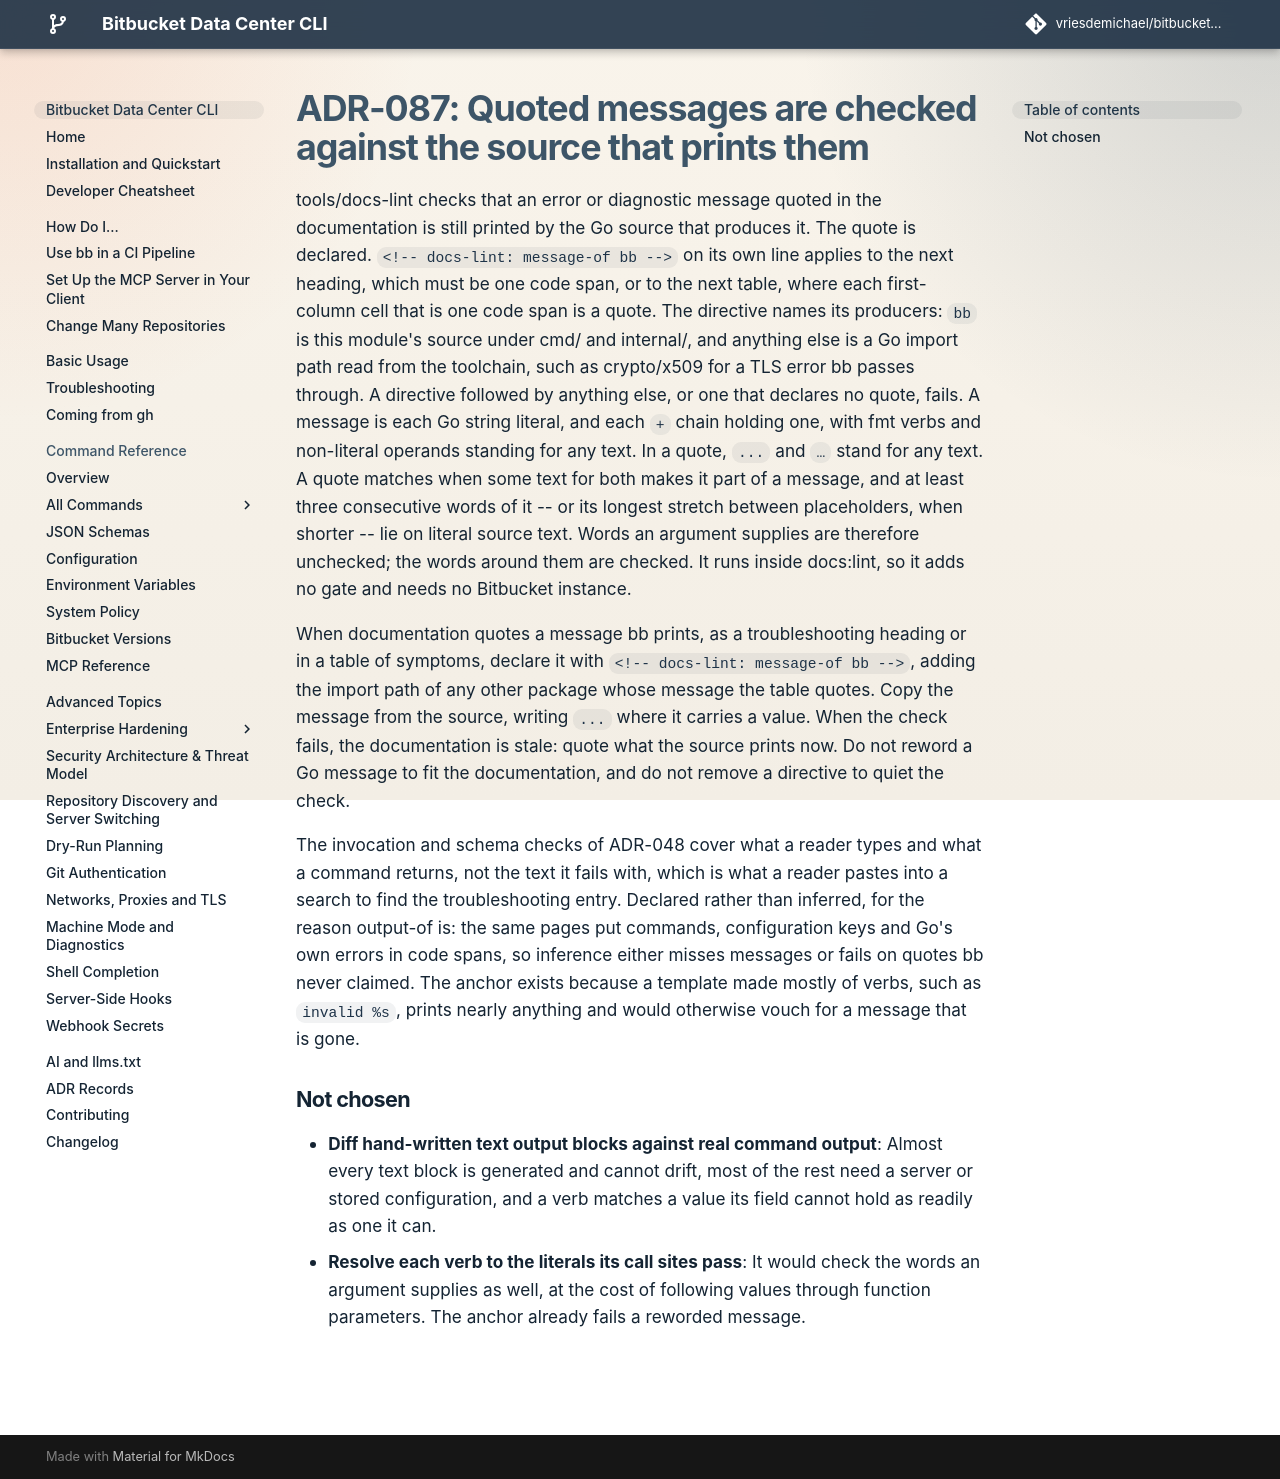

repository: vriesdemichael/bitbucket-data-center-cli · page: v6/adr/087-quoted-messages-are-checked-against-the-source-that-prints-them/index.html · generator: mkdocs

---
search:
  boost: 0.3
---

# ADR-087: Quoted messages are checked against the source that prints them

tools/docs-lint checks that an error or diagnostic message quoted in the documentation is still printed by the Go source that produces it.
The quote is declared. `<!-- docs-lint: message-of bb -->` on its own line applies to the next heading, which must be one code span, or to the next table, where each first-column cell that is one code span is a quote. The directive names its producers: `bb` is this module's source under cmd/ and internal/, and anything else is a Go import path read from the toolchain, such as crypto/x509 for a TLS error bb passes through. A directive followed by anything else, or one that declares no quote, fails.
A message is each Go string literal, and each `+` chain holding one, with fmt verbs and non-literal operands standing for any text. In a quote, `...` and `…` stand for any text. A quote matches when some text for both makes it part of a message, and at least three consecutive words of it -- or its longest stretch between placeholders, when shorter -- lie on literal source text. Words an argument supplies are therefore unchecked; the words around them are checked.
It runs inside docs:lint, so it adds no gate and needs no Bitbucket instance.

When documentation quotes a message bb prints, as a troubleshooting heading or in a table of symptoms, declare it with `<!-- docs-lint: message-of bb -->`, adding the import path of any other package whose message the table quotes. Copy the message from the source, writing `...` where it carries a value. When the check fails, the documentation is stale: quote what the source prints now. Do not reword a Go message to fit the documentation, and do not remove a directive to quiet the check.

The invocation and schema checks of ADR-048 cover what a reader types and what a command returns, not the text it fails with, which is what a reader pastes into a search to find the troubleshooting entry.
Declared rather than inferred, for the reason output-of is: the same pages put commands, configuration keys and Go's own errors in code spans, so inference either misses messages or fails on quotes bb never claimed. The anchor exists because a template made mostly of verbs, such as `invalid %s`, prints nearly anything and would otherwise vouch for a message that is gone.

## Not chosen

- **Diff hand-written text output blocks against real command output**: Almost every text block is generated and cannot drift, most of the rest need a server or stored configuration, and a verb matches a value its field cannot hold as readily as one it can.
- **Resolve each verb to the literals its call sites pass**: It would check the words an argument supplies as well, at the cost of following values through function parameters. The anchor already fails a reworded message.
